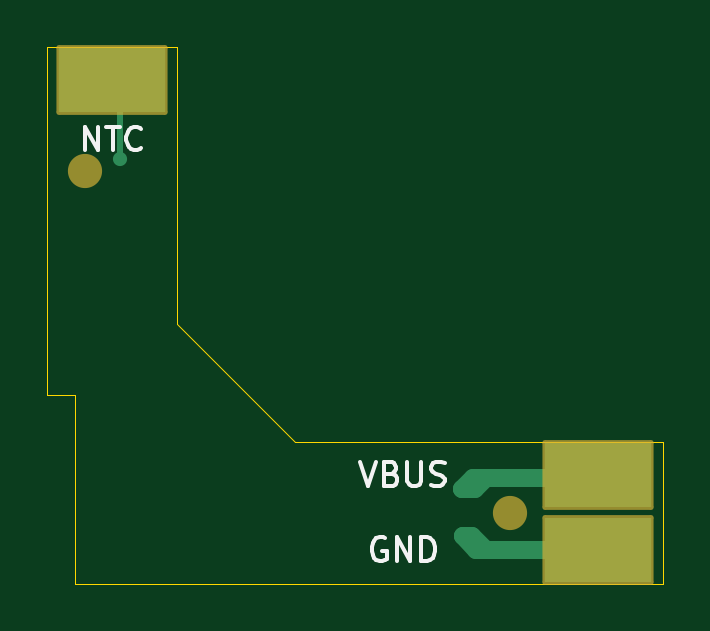
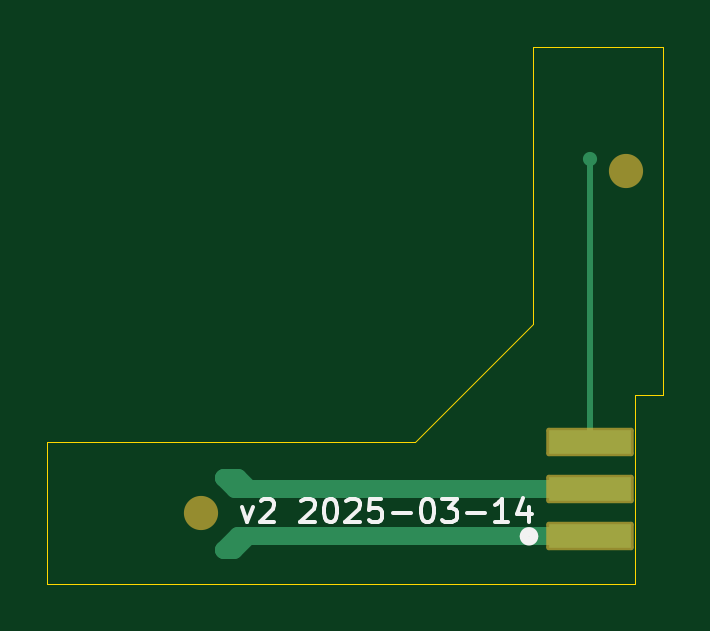
Circuit board: 9 layer files. Board 26.1 x 22.7 mm.
- bottom_copper: power-pcb-B_Cu.gbl (1726 bytes)
- bottom_mask: power-pcb-B_Mask.gbs (1338 bytes)
- paste: power-pcb-B_Paste.gbp (577 bytes)
- bottom_silk: power-pcb-B_Silkscreen.gbo (7062 bytes)
- outline: power-pcb-Edge_Cuts.gm1 (932 bytes)
- top_copper: power-pcb-F_Cu.gtl (1806 bytes)
- top_mask: power-pcb-F_Mask.gts (1486 bytes)
- paste: power-pcb-F_Paste.gtp (615 bytes)
- top_silk: power-pcb-F_Silkscreen.gto (6470 bytes)

=== bottom_copper: power-pcb-B_Cu.gbl ===
%TF.GenerationSoftware,KiCad,Pcbnew,9.0.6*%
%TF.CreationDate,2025-11-24T17:12:20+00:00*%
%TF.ProjectId,power-pcb,706f7765-722d-4706-9362-2e6b69636164,rev?*%
%TF.SameCoordinates,Original*%
%TF.FileFunction,Copper,L2,Bot*%
%TF.FilePolarity,Positive*%
%FSLAX46Y46*%
G04 Gerber Fmt 4.6, Leading zero omitted, Abs format (unit mm)*
G04 Created by KiCad (PCBNEW 9.0.6) date 2025-11-24 17:12:20*
%MOMM*%
%LPD*%
G01*
G04 APERTURE LIST*
%TA.AperFunction,SMDPad,CuDef*%
%ADD10R,3.500000X1.000000*%
%TD*%
%TA.AperFunction,ViaPad*%
%ADD11C,0.750000*%
%TD*%
%TA.AperFunction,ViaPad*%
%ADD12C,0.600000*%
%TD*%
%TA.AperFunction,Conductor*%
%ADD13C,0.750000*%
%TD*%
%TA.AperFunction,Conductor*%
%ADD14C,0.250000*%
%TD*%
G04 APERTURE END LIST*
D10*
%TO.P,J1,1,Pin_1*%
%TO.N,GND*%
X108000000Y-90962500D03*
%TO.P,J1,2,Pin_2*%
%TO.N,VBUS*%
X108000000Y-88962500D03*
%TO.P,J1,3,Pin_3*%
%TO.N,Net-(J1-Pin_3)*%
X108000000Y-86962500D03*
%TD*%
D11*
%TO.N,GND*%
X122500000Y-90962500D03*
X123500000Y-91550000D03*
%TO.N,VBUS*%
X123500000Y-88500000D03*
X122462500Y-88962500D03*
D12*
%TO.N,Net-(J1-Pin_3)*%
X108000000Y-75000000D03*
%TD*%
D13*
%TO.N,GND*%
X123087500Y-91550000D02*
X122500000Y-90962500D01*
X122912500Y-90962500D02*
X108000000Y-90962500D01*
X123500000Y-91550000D02*
X123087500Y-91550000D01*
X123500000Y-91550000D02*
X122912500Y-90962500D01*
%TO.N,VBUS*%
X122037500Y-88962500D02*
X108000000Y-88962500D01*
X123037500Y-88962500D02*
X123500000Y-88500000D01*
X123500000Y-88500000D02*
X122925000Y-88500000D01*
X122462500Y-88962500D02*
X123037500Y-88962500D01*
X122462500Y-88962500D02*
X122037500Y-88962500D01*
X122925000Y-88500000D02*
X122462500Y-88962500D01*
D14*
%TO.N,Net-(J1-Pin_3)*%
X108000000Y-75000000D02*
X108000000Y-86962500D01*
%TD*%
M02*

=== bottom_mask: power-pcb-B_Mask.gbs (1338 bytes, source withheld) ===
=== paste: power-pcb-B_Paste.gbp ===
%TF.GenerationSoftware,KiCad,Pcbnew,9.0.6*%
%TF.CreationDate,2025-11-24T17:12:20+00:00*%
%TF.ProjectId,power-pcb,706f7765-722d-4706-9362-2e6b69636164,rev?*%
%TF.SameCoordinates,Original*%
%TF.FileFunction,Paste,Bot*%
%TF.FilePolarity,Positive*%
%FSLAX46Y46*%
G04 Gerber Fmt 4.6, Leading zero omitted, Abs format (unit mm)*
G04 Created by KiCad (PCBNEW 9.0.6) date 2025-11-24 17:12:20*
%MOMM*%
%LPD*%
G01*
G04 APERTURE LIST*
%ADD10R,3.500000X1.000000*%
G04 APERTURE END LIST*
D10*
%TO.C,J1*%
X108000000Y-90962500D03*
X108000000Y-88962500D03*
X108000000Y-86962500D03*
%TD*%
M02*

=== bottom_silk: power-pcb-B_Silkscreen.gbo (7062 bytes, source omitted) ===
=== outline: power-pcb-Edge_Cuts.gm1 ===
%TF.GenerationSoftware,KiCad,Pcbnew,9.0.6*%
%TF.CreationDate,2025-11-24T17:12:20+00:00*%
%TF.ProjectId,power-pcb,706f7765-722d-4706-9362-2e6b69636164,rev?*%
%TF.SameCoordinates,Original*%
%TF.FileFunction,Profile,NP*%
%FSLAX46Y46*%
G04 Gerber Fmt 4.6, Leading zero omitted, Abs format (unit mm)*
G04 Created by KiCad (PCBNEW 9.0.6) date 2025-11-24 17:12:20*
%MOMM*%
%LPD*%
G01*
G04 APERTURE LIST*
%TA.AperFunction,Profile*%
%ADD10C,0.050000*%
%TD*%
G04 APERTURE END LIST*
D10*
X104930000Y-84962500D02*
X106100000Y-84962500D01*
X131004000Y-86962500D02*
X115430000Y-86962500D01*
X110430000Y-70246500D02*
X104930000Y-70246500D01*
X106100000Y-92962500D02*
X131004000Y-92962500D01*
X115430000Y-86962500D02*
X110430000Y-81962500D01*
X131004000Y-92962500D02*
X131004000Y-86962500D01*
X104930000Y-70246500D02*
X104930000Y-84962500D01*
X106100000Y-84962500D02*
X106100000Y-92962500D01*
X110430000Y-81962500D02*
X110430000Y-70246500D01*
M02*

=== top_copper: power-pcb-F_Cu.gtl ===
%TF.GenerationSoftware,KiCad,Pcbnew,9.0.6*%
%TF.CreationDate,2025-11-24T17:12:20+00:00*%
%TF.ProjectId,power-pcb,706f7765-722d-4706-9362-2e6b69636164,rev?*%
%TF.SameCoordinates,Original*%
%TF.FileFunction,Copper,L1,Top*%
%TF.FilePolarity,Positive*%
%FSLAX46Y46*%
G04 Gerber Fmt 4.6, Leading zero omitted, Abs format (unit mm)*
G04 Created by KiCad (PCBNEW 9.0.6) date 2025-11-24 17:12:20*
%MOMM*%
%LPD*%
G01*
G04 APERTURE LIST*
%TA.AperFunction,SMDPad,CuDef*%
%ADD10R,4.500000X2.750000*%
%TD*%
%TA.AperFunction,ViaPad*%
%ADD11C,0.750000*%
%TD*%
%TA.AperFunction,ViaPad*%
%ADD12C,0.600000*%
%TD*%
%TA.AperFunction,Conductor*%
%ADD13C,0.750000*%
%TD*%
%TA.AperFunction,Conductor*%
%ADD14C,0.200000*%
%TD*%
%TA.AperFunction,Conductor*%
%ADD15C,0.250000*%
%TD*%
G04 APERTURE END LIST*
D10*
%TO.P,GND,1,Pin_1*%
%TO.N,GND*%
X128254000Y-91550000D03*
%TD*%
%TO.P,VBUS,1,Pin_1*%
%TO.N,VBUS*%
X128254000Y-88375000D03*
%TD*%
%TO.P,NTC,1,Pin_1*%
%TO.N,Net-(J1-Pin_3)*%
X107680000Y-71659000D03*
%TD*%
D11*
%TO.N,GND*%
X122500000Y-90962500D03*
X123500000Y-91550000D03*
%TO.N,VBUS*%
X123500000Y-88500000D03*
X122462500Y-88962500D03*
D12*
%TO.N,Net-(J1-Pin_3)*%
X108000000Y-75000000D03*
%TD*%
D13*
%TO.N,GND*%
X123087500Y-91550000D02*
X127254000Y-91550000D01*
X122912500Y-90962500D02*
X123500000Y-91550000D01*
X122500000Y-90962500D02*
X123087500Y-91550000D01*
X122500000Y-90962500D02*
X122912500Y-90962500D01*
%TO.N,VBUS*%
X122925000Y-88500000D02*
X122462500Y-88962500D01*
D14*
X127254000Y-88375000D02*
X127129000Y-88500000D01*
D13*
X123500000Y-88500000D02*
X127129000Y-88500000D01*
X123500000Y-88500000D02*
X122925000Y-88500000D01*
X122462500Y-88962500D02*
X123037500Y-88962500D01*
X123037500Y-88962500D02*
X123500000Y-88500000D01*
D15*
%TO.N,Net-(J1-Pin_3)*%
X108000000Y-75000000D02*
X108000000Y-72000000D01*
%TD*%
M02*

=== top_mask: power-pcb-F_Mask.gts (1486 bytes, source withheld) ===
=== paste: power-pcb-F_Paste.gtp ===
%TF.GenerationSoftware,KiCad,Pcbnew,9.0.6*%
%TF.CreationDate,2025-11-24T17:12:20+00:00*%
%TF.ProjectId,power-pcb,706f7765-722d-4706-9362-2e6b69636164,rev?*%
%TF.SameCoordinates,Original*%
%TF.FileFunction,Paste,Top*%
%TF.FilePolarity,Positive*%
%FSLAX46Y46*%
G04 Gerber Fmt 4.6, Leading zero omitted, Abs format (unit mm)*
G04 Created by KiCad (PCBNEW 9.0.6) date 2025-11-24 17:12:20*
%MOMM*%
%LPD*%
G01*
G04 APERTURE LIST*
%ADD10R,4.500000X2.750000*%
G04 APERTURE END LIST*
D10*
%TO.C,GND*%
X128254000Y-91550000D03*
%TD*%
%TO.C,VBUS*%
X128254000Y-88375000D03*
%TD*%
%TO.C,NTC*%
X107680000Y-71659000D03*
%TD*%
M02*

=== top_silk: power-pcb-F_Silkscreen.gto ===
%TF.GenerationSoftware,KiCad,Pcbnew,9.0.6*%
%TF.CreationDate,2025-11-24T17:12:20+00:00*%
%TF.ProjectId,power-pcb,706f7765-722d-4706-9362-2e6b69636164,rev?*%
%TF.SameCoordinates,Original*%
%TF.FileFunction,Legend,Top*%
%TF.FilePolarity,Positive*%
%FSLAX46Y46*%
G04 Gerber Fmt 4.6, Leading zero omitted, Abs format (unit mm)*
G04 Created by KiCad (PCBNEW 9.0.6) date 2025-11-24 17:12:20*
%MOMM*%
%LPD*%
G01*
G04 APERTURE LIST*
G04 Aperture macros list*
%AMRoundRect*
0 Rectangle with rounded corners*
0 $1 Rounding radius*
0 $2 $3 $4 $5 $6 $7 $8 $9 X,Y pos of 4 corners*
0 Add a 4 corners polygon primitive as box body*
4,1,4,$2,$3,$4,$5,$6,$7,$8,$9,$2,$3,0*
0 Add four circle primitives for the rounded corners*
1,1,$1+$1,$2,$3*
1,1,$1+$1,$4,$5*
1,1,$1+$1,$6,$7*
1,1,$1+$1,$8,$9*
0 Add four rect primitives between the rounded corners*
20,1,$1+$1,$2,$3,$4,$5,0*
20,1,$1+$1,$4,$5,$6,$7,0*
20,1,$1+$1,$6,$7,$8,$9,0*
20,1,$1+$1,$8,$9,$2,$3,0*%
G04 Aperture macros list end*
%ADD10C,0.150000*%
%ADD11RoundRect,0.102000X2.250000X-1.375000X2.250000X1.375000X-2.250000X1.375000X-2.250000X-1.375000X0*%
%ADD12RoundRect,0.102000X-2.250000X1.375000X-2.250000X-1.375000X2.250000X-1.375000X2.250000X1.375000X0*%
%ADD13C,1.448000*%
G04 APERTURE END LIST*
D10*
X119238095Y-91052438D02*
X119142857Y-91004819D01*
X119142857Y-91004819D02*
X119000000Y-91004819D01*
X119000000Y-91004819D02*
X118857143Y-91052438D01*
X118857143Y-91052438D02*
X118761905Y-91147676D01*
X118761905Y-91147676D02*
X118714286Y-91242914D01*
X118714286Y-91242914D02*
X118666667Y-91433390D01*
X118666667Y-91433390D02*
X118666667Y-91576247D01*
X118666667Y-91576247D02*
X118714286Y-91766723D01*
X118714286Y-91766723D02*
X118761905Y-91861961D01*
X118761905Y-91861961D02*
X118857143Y-91957200D01*
X118857143Y-91957200D02*
X119000000Y-92004819D01*
X119000000Y-92004819D02*
X119095238Y-92004819D01*
X119095238Y-92004819D02*
X119238095Y-91957200D01*
X119238095Y-91957200D02*
X119285714Y-91909580D01*
X119285714Y-91909580D02*
X119285714Y-91576247D01*
X119285714Y-91576247D02*
X119095238Y-91576247D01*
X119714286Y-92004819D02*
X119714286Y-91004819D01*
X119714286Y-91004819D02*
X120285714Y-92004819D01*
X120285714Y-92004819D02*
X120285714Y-91004819D01*
X120761905Y-92004819D02*
X120761905Y-91004819D01*
X120761905Y-91004819D02*
X121000000Y-91004819D01*
X121000000Y-91004819D02*
X121142857Y-91052438D01*
X121142857Y-91052438D02*
X121238095Y-91147676D01*
X121238095Y-91147676D02*
X121285714Y-91242914D01*
X121285714Y-91242914D02*
X121333333Y-91433390D01*
X121333333Y-91433390D02*
X121333333Y-91576247D01*
X121333333Y-91576247D02*
X121285714Y-91766723D01*
X121285714Y-91766723D02*
X121238095Y-91861961D01*
X121238095Y-91861961D02*
X121142857Y-91957200D01*
X121142857Y-91957200D02*
X121000000Y-92004819D01*
X121000000Y-92004819D02*
X120761905Y-92004819D01*
X118166667Y-87829819D02*
X118500000Y-88829819D01*
X118500000Y-88829819D02*
X118833333Y-87829819D01*
X119500000Y-88306009D02*
X119642857Y-88353628D01*
X119642857Y-88353628D02*
X119690476Y-88401247D01*
X119690476Y-88401247D02*
X119738095Y-88496485D01*
X119738095Y-88496485D02*
X119738095Y-88639342D01*
X119738095Y-88639342D02*
X119690476Y-88734580D01*
X119690476Y-88734580D02*
X119642857Y-88782200D01*
X119642857Y-88782200D02*
X119547619Y-88829819D01*
X119547619Y-88829819D02*
X119166667Y-88829819D01*
X119166667Y-88829819D02*
X119166667Y-87829819D01*
X119166667Y-87829819D02*
X119500000Y-87829819D01*
X119500000Y-87829819D02*
X119595238Y-87877438D01*
X119595238Y-87877438D02*
X119642857Y-87925057D01*
X119642857Y-87925057D02*
X119690476Y-88020295D01*
X119690476Y-88020295D02*
X119690476Y-88115533D01*
X119690476Y-88115533D02*
X119642857Y-88210771D01*
X119642857Y-88210771D02*
X119595238Y-88258390D01*
X119595238Y-88258390D02*
X119500000Y-88306009D01*
X119500000Y-88306009D02*
X119166667Y-88306009D01*
X120166667Y-87829819D02*
X120166667Y-88639342D01*
X120166667Y-88639342D02*
X120214286Y-88734580D01*
X120214286Y-88734580D02*
X120261905Y-88782200D01*
X120261905Y-88782200D02*
X120357143Y-88829819D01*
X120357143Y-88829819D02*
X120547619Y-88829819D01*
X120547619Y-88829819D02*
X120642857Y-88782200D01*
X120642857Y-88782200D02*
X120690476Y-88734580D01*
X120690476Y-88734580D02*
X120738095Y-88639342D01*
X120738095Y-88639342D02*
X120738095Y-87829819D01*
X121166667Y-88782200D02*
X121309524Y-88829819D01*
X121309524Y-88829819D02*
X121547619Y-88829819D01*
X121547619Y-88829819D02*
X121642857Y-88782200D01*
X121642857Y-88782200D02*
X121690476Y-88734580D01*
X121690476Y-88734580D02*
X121738095Y-88639342D01*
X121738095Y-88639342D02*
X121738095Y-88544104D01*
X121738095Y-88544104D02*
X121690476Y-88448866D01*
X121690476Y-88448866D02*
X121642857Y-88401247D01*
X121642857Y-88401247D02*
X121547619Y-88353628D01*
X121547619Y-88353628D02*
X121357143Y-88306009D01*
X121357143Y-88306009D02*
X121261905Y-88258390D01*
X121261905Y-88258390D02*
X121214286Y-88210771D01*
X121214286Y-88210771D02*
X121166667Y-88115533D01*
X121166667Y-88115533D02*
X121166667Y-88020295D01*
X121166667Y-88020295D02*
X121214286Y-87925057D01*
X121214286Y-87925057D02*
X121261905Y-87877438D01*
X121261905Y-87877438D02*
X121357143Y-87829819D01*
X121357143Y-87829819D02*
X121595238Y-87829819D01*
X121595238Y-87829819D02*
X121738095Y-87877438D01*
X106513333Y-74613819D02*
X106513333Y-73613819D01*
X106513333Y-73613819D02*
X107084761Y-74613819D01*
X107084761Y-74613819D02*
X107084761Y-73613819D01*
X107418095Y-73613819D02*
X107989523Y-73613819D01*
X107703809Y-74613819D02*
X107703809Y-73613819D01*
X108894285Y-74518580D02*
X108846666Y-74566200D01*
X108846666Y-74566200D02*
X108703809Y-74613819D01*
X108703809Y-74613819D02*
X108608571Y-74613819D01*
X108608571Y-74613819D02*
X108465714Y-74566200D01*
X108465714Y-74566200D02*
X108370476Y-74470961D01*
X108370476Y-74470961D02*
X108322857Y-74375723D01*
X108322857Y-74375723D02*
X108275238Y-74185247D01*
X108275238Y-74185247D02*
X108275238Y-74042390D01*
X108275238Y-74042390D02*
X108322857Y-73851914D01*
X108322857Y-73851914D02*
X108370476Y-73756676D01*
X108370476Y-73756676D02*
X108465714Y-73661438D01*
X108465714Y-73661438D02*
X108608571Y-73613819D01*
X108608571Y-73613819D02*
X108703809Y-73613819D01*
X108703809Y-73613819D02*
X108846666Y-73661438D01*
X108846666Y-73661438D02*
X108894285Y-73709057D01*
%LPC*%
D11*
%TO.C,GND*%
X128254000Y-91550000D03*
%TD*%
%TO.C,VBUS*%
X128254000Y-88375000D03*
%TD*%
D12*
%TO.C,NTC*%
X107680000Y-71659000D03*
%TD*%
D13*
%TO.C,REF\u002A\u002A*%
X106500000Y-75500000D03*
%TD*%
%TO.C,REF\u002A\u002A*%
X124500000Y-89972500D03*
%TD*%
%LPD*%
M02*

